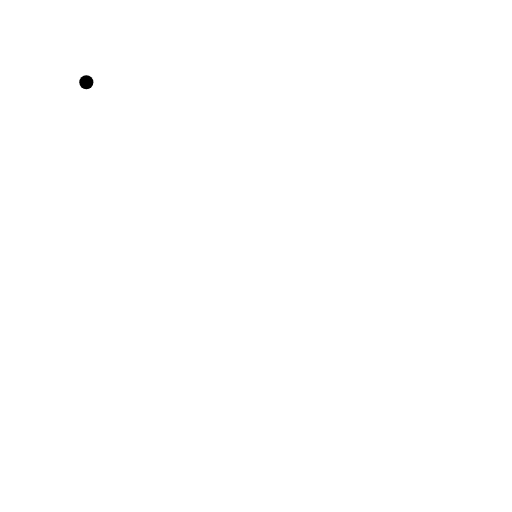
t = 0.00 s
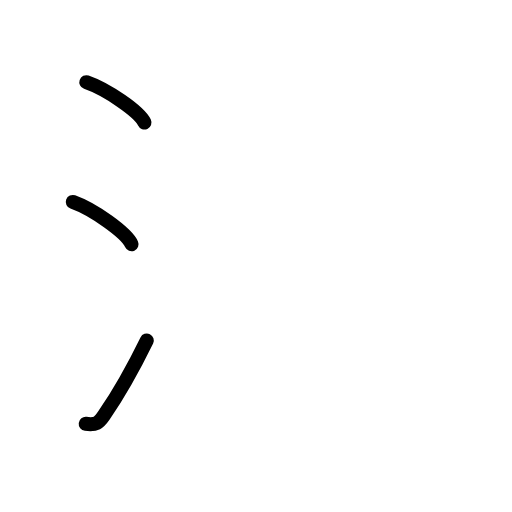
t = 2.80 s
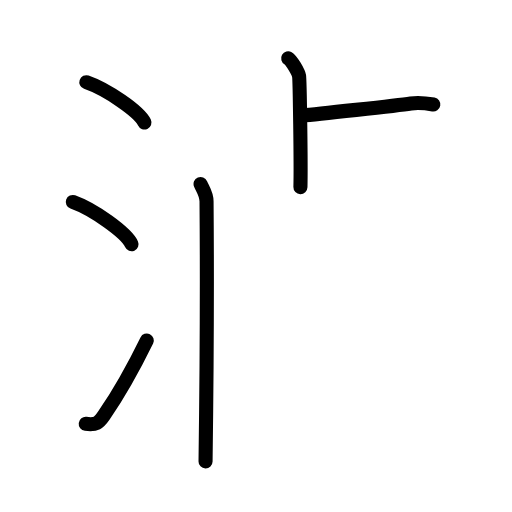
t = 5.60 s
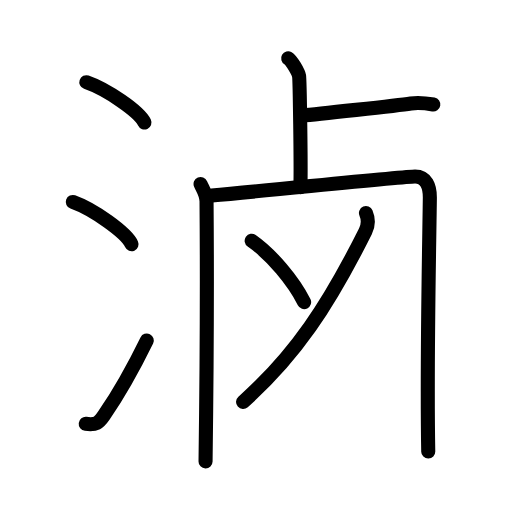
t = 8.40 s
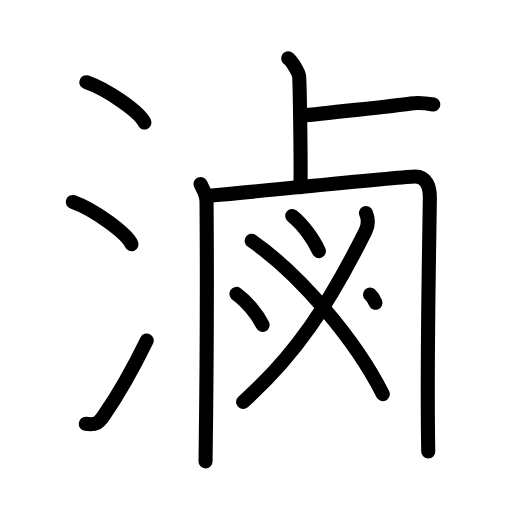
t = 11.20 s
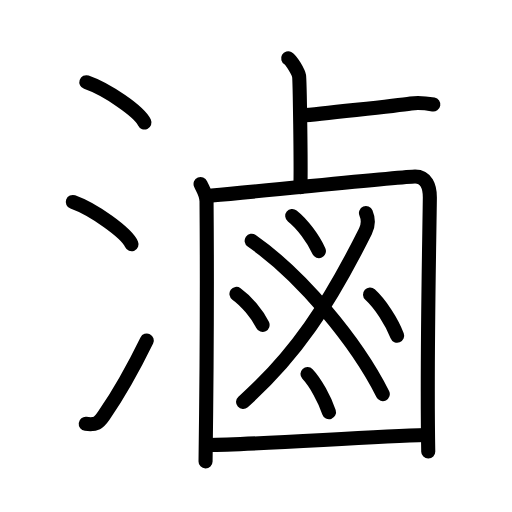
t = 14.00 s

The animated SVG that drew these frames (rendered in a browser with its animation timeline set to each time). Animation: 34 SMIL elements (animate=34); one cycle of 14.00 s.

<?xml version="1.0" encoding="UTF-8"?>
<!--
AniKanjiVG is licensed by CC-BY-SA Paul C. Sommerhoff (https://bitbucket.org/sommerhoff/anikanjivg).
AniKanjiVG uses KanjiVG which is licensed by CC-BY-SA Ulrich Apel (http://kanjivg.tagaini.net).
See also http://creativecommons.org/licenses/by-sa/3.0/
-->
<svg xmlns:kvg='http://kanjivg.tagaini.net' xmlns='http://www.w3.org/2000/svg' width='109' height='109' viewBox='0 0 109 109' style='fill:none;stroke:#000000;stroke-width:3;stroke-linecap:round;stroke-linejoin:round;' id="kvg:kanji_06ef7"><g id="kvg:06ef7" kvg:element="滷"><g id="kvg:06ef7-g1" kvg:element="氵" kvg:variant="true" kvg:original="水" kvg:position="left" kvg:radical="general"><path id="kvg:06ef7-s1" kvg:type="㇔" d="M18.38,17.5c4.37,1.52,11.27,6.23,12.37,8.59"><animate attributeName="d" begin="0.0s" dur="1.0s" from="M18.38,17.5C18.38,17.5,18.38,17.5,18.38,17.5" to="M18.38,17.5c4.37,1.52,11.27,6.23,12.37,8.59" />
</path>
<path id="kvg:06ef7-s2" kvg:type="㇔" d="M15.5,43c4.41,1.59,11.4,6.53,12.5,9"><animate attributeName="d" begin="1.0s" dur="1.0s" from="M15.5,43C15.5,43,15.5,43,15.5,43" to="M15.5,43c4.41,1.59,11.4,6.53,12.5,9" />
<animate attributeName="d" begin="0s" dur="1.0s" from="M-100,-100" to="M-100,-100" />
</path>
<path id="kvg:06ef7-s3" kvg:type="㇀" d="M18.25,90.23c2.25,0.27,2.78-0.18,3.86-1.75c3.14-4.57,6.29-10.16,9.14-15.99"><animate attributeName="d" begin="2.0s" dur="0.5s" from="M18.25,90.23C18.25,90.23,18.25,90.23,18.25,90.23" to="M18.25,90.23c2.25,0.27,2.78-0.18,3.86-1.75" />
<animate attributeName="d" begin="2.5s" dur="0.5s" from="M18.25,90.23c2.25,0.27,2.78-0.18,3.86-1.75c0,0,0,0,0,0,0" to="M18.25,90.23c2.25,0.27,2.78-0.18,3.86-1.75c3.14-4.57,6.29-10.16,9.14-15.99" />
<animate attributeName="d" begin="0s" dur="2.0s" from="M-100,-100" to="M-100,-100" />
</path>
</g>
<g id="kvg:06ef7-g2" kvg:element="鹵" kvg:position="right"><g id="kvg:06ef7-g3" kvg:element="卜" kvg:original="ト" kvg:position="top"><path id="kvg:06ef7-s4" kvg:type="㇑" d="M61.35,12.41c0.7,0.4,2.18,2.98,2.32,3.78c0.14,0.8,0.42,18.67,0.29,23.65"><animate attributeName="d" begin="3.0s" dur="0.5s" from="M61.35,12.41C61.35,12.41,61.35,12.41,61.35,12.41" to="M61.35,12.41c0.7,0.4,2.18,2.98,2.32,3.78" />
<animate attributeName="d" begin="3.5s" dur="0.5s" from="M61.35,12.41c0.7,0.4,2.18,2.98,2.32,3.78c0,0,0,0,0,0,0" to="M61.35,12.41c0.7,0.4,2.18,2.98,2.32,3.78c0.14,0.8,0.42,18.67,0.29,23.65" />
<animate attributeName="d" begin="0s" dur="3.0s" from="M-100,-100" to="M-100,-100" />
</path>
<path id="kvg:06ef7-s5" kvg:type="㇔" d="M64.29,24.59c2.77-0.23,20.23-2.11,23.17-2.57c1.5-0.23,3.55,0,4.79,0.23"><animate attributeName="d" begin="4.0s" dur="0.5s" from="M64.29,24.59C64.29,24.59,64.29,24.59,64.29,24.59" to="M64.29,24.59c2.77-0.23,20.23-2.11,23.17-2.57" />
<animate attributeName="d" begin="4.5s" dur="0.5s" from="M64.29,24.59c2.77-0.23,20.23-2.11,23.17-2.57c0,0,0,0,0,0,0" to="M64.29,24.59c2.77-0.23,20.23-2.11,23.17-2.57c1.5-0.23,3.55,0,4.79,0.23" />
<animate attributeName="d" begin="0s" dur="4.0s" from="M-100,-100" to="M-100,-100" />
</path>
</g>
<g id="kvg:06ef7-g4" kvg:position="bottom"><g id="kvg:06ef7-g5" kvg:element="囗" kvg:part="1"><path id="kvg:06ef7-s6" kvg:type="㇑" d="M42.7,39.16c0.51,1.2,1.26,2.1,1.27,3.69c0.1,11.95,0.1,32.55-0.21,55.37"><animate attributeName="d" begin="5.0s" dur="0.5s" from="M42.7,39.16C42.7,39.16,42.7,39.16,42.7,39.16" to="M42.7,39.16c0.51,1.2,1.26,2.1,1.27,3.69" />
<animate attributeName="d" begin="5.5s" dur="0.5s" from="M42.7,39.16c0.51,1.2,1.26,2.1,1.27,3.69c0,0,0,0,0,0,0" to="M42.7,39.16c0.51,1.2,1.26,2.1,1.27,3.69c0.1,11.95,0.1,32.55-0.21,55.37" />
<animate attributeName="d" begin="0s" dur="5.0s" from="M-100,-100" to="M-100,-100" />
</path>
<path id="kvg:06ef7-s7" kvg:type="㇕a" d="M45.08,41.61c14.05-1.26,41.12-4.02,43.28-4.02c2.36,0,3.19,2.08,3.15,4.61c-0.17,13.19-0.68,35.3-0.34,53.93"><animate attributeName="d" begin="6.0s" dur="0.3333333333333333s" from="M45.08,41.61C45.08,41.61,45.08,41.61,45.08,41.61" to="M45.08,41.61c14.05-1.26,41.12-4.02,43.28-4.02" />
<animate attributeName="d" begin="6.333333333333333s" dur="0.3333333333333333s" from="M45.08,41.61c14.05-1.26,41.12-4.02,43.28-4.02c0,0,0,0,0,0,0" to="M45.08,41.61c14.05-1.26,41.12-4.02,43.28-4.02c2.36,0,3.19,2.08,3.15,4.61" />
<animate attributeName="d" begin="6.666666666666667s" dur="0.3333333333333333s" from="M45.08,41.61c14.05-1.26,41.12-4.02,43.28-4.02c2.36,0,3.19,2.08,3.15,4.61c0,0,0,0,0,0,0" to="M45.08,41.61c14.05-1.26,41.12-4.02,43.28-4.02c2.36,0,3.19,2.08,3.15,4.61c-0.17,13.19-0.68,35.3-0.34,53.93" />
<animate attributeName="d" begin="0s" dur="6.0s" from="M-100,-100" to="M-100,-100" />
</path>
</g>
<path id="kvg:06ef7-s8" kvg:type="㇒" d="M77.91,45.35c0.42,0.99,0.68,2.3-0.12,3.91c-7.89,15.76-14.94,26.45-26.04,36.3"><animate attributeName="d" begin="7.0s" dur="0.5s" from="M77.91,45.35C77.91,45.35,77.91,45.35,77.91,45.35" to="M77.91,45.35c0.42,0.99,0.68,2.3-0.12,3.91" />
<animate attributeName="d" begin="7.5s" dur="0.5s" from="M77.91,45.35c0.42,0.99,0.68,2.3-0.12,3.91c0,0,0,0,0,0,0" to="M77.91,45.35c0.42,0.99,0.68,2.3-0.12,3.91c-7.89,15.76-14.94,26.45-26.04,36.3" />
<animate attributeName="d" begin="0s" dur="7.0s" from="M-100,-100" to="M-100,-100" />
</path>
<path id="kvg:06ef7-s9" kvg:type="㇏" d="M53.58,51.26c10.62,7.4,22.29,21.47,27.91,32.64"><animate attributeName="d" begin="8.0s" dur="1.0s" from="M53.58,51.26C53.58,51.26,53.58,51.26,53.58,51.26" to="M53.58,51.26c10.62,7.4,22.29,21.47,27.91,32.64" />
<animate attributeName="d" begin="0s" dur="8.0s" from="M-100,-100" to="M-100,-100" />
</path>
<path id="kvg:06ef7-s10" kvg:type="㇔" d="M62.22,45.97c2.16,1.7,4.53,4.92,5.67,7.48"><animate attributeName="d" begin="9.0s" dur="1.0s" from="M62.22,45.97C62.22,45.97,62.22,45.97,62.22,45.97" to="M62.22,45.97c2.16,1.7,4.53,4.92,5.67,7.48" />
<animate attributeName="d" begin="0s" dur="9.0s" from="M-100,-100" to="M-100,-100" />
</path>
<path id="kvg:06ef7-s11" kvg:type="㇔" d="M50.34,62.57c2.11,1.5,4.44,4.34,5.56,6.6"><animate attributeName="d" begin="10.0s" dur="1.0s" from="M50.34,62.57C50.34,62.57,50.34,62.57,50.34,62.57" to="M50.34,62.57c2.11,1.5,4.44,4.34,5.56,6.6" />
<animate attributeName="d" begin="0s" dur="10.0s" from="M-100,-100" to="M-100,-100" />
</path>
<path id="kvg:06ef7-s12" kvg:type="㇔" d="M78.78,62.71c2.19,1.99,4.61,5.77,5.77,8.77"><animate attributeName="d" begin="11.0s" dur="1.0s" from="M78.78,62.71C78.78,62.71,78.78,62.71,78.78,62.71" to="M78.78,62.71c2.19,1.99,4.61,5.77,5.77,8.77" />
<animate attributeName="d" begin="0s" dur="11.0s" from="M-100,-100" to="M-100,-100" />
</path>
<path id="kvg:06ef7-s13" kvg:type="㇔" d="M65.46,79.63c1.74,1.85,3.65,5.35,4.58,8.13"><animate attributeName="d" begin="12.0s" dur="1.0s" from="M65.46,79.63C65.46,79.63,65.46,79.63,65.46,79.63" to="M65.46,79.63c1.74,1.85,3.65,5.35,4.58,8.13" />
<animate attributeName="d" begin="0s" dur="12.0s" from="M-100,-100" to="M-100,-100" />
</path>
<g id="kvg:06ef7-g6" kvg:element="囗" kvg:part="2"><path id="kvg:06ef7-s14" kvg:type="㇐a" d="M44.41,94.72c8.96,0,33.89-1.76,46.27-2.1"><animate attributeName="d" begin="13.0s" dur="1.0s" from="M44.41,94.72C44.41,94.72,44.41,94.72,44.41,94.72" to="M44.41,94.72c8.96,0,33.89-1.76,46.27-2.1" />
<animate attributeName="d" begin="0s" dur="13.0s" from="M-100,-100" to="M-100,-100" />
</path>
</g>
</g>
</g>
</g>
</svg>
